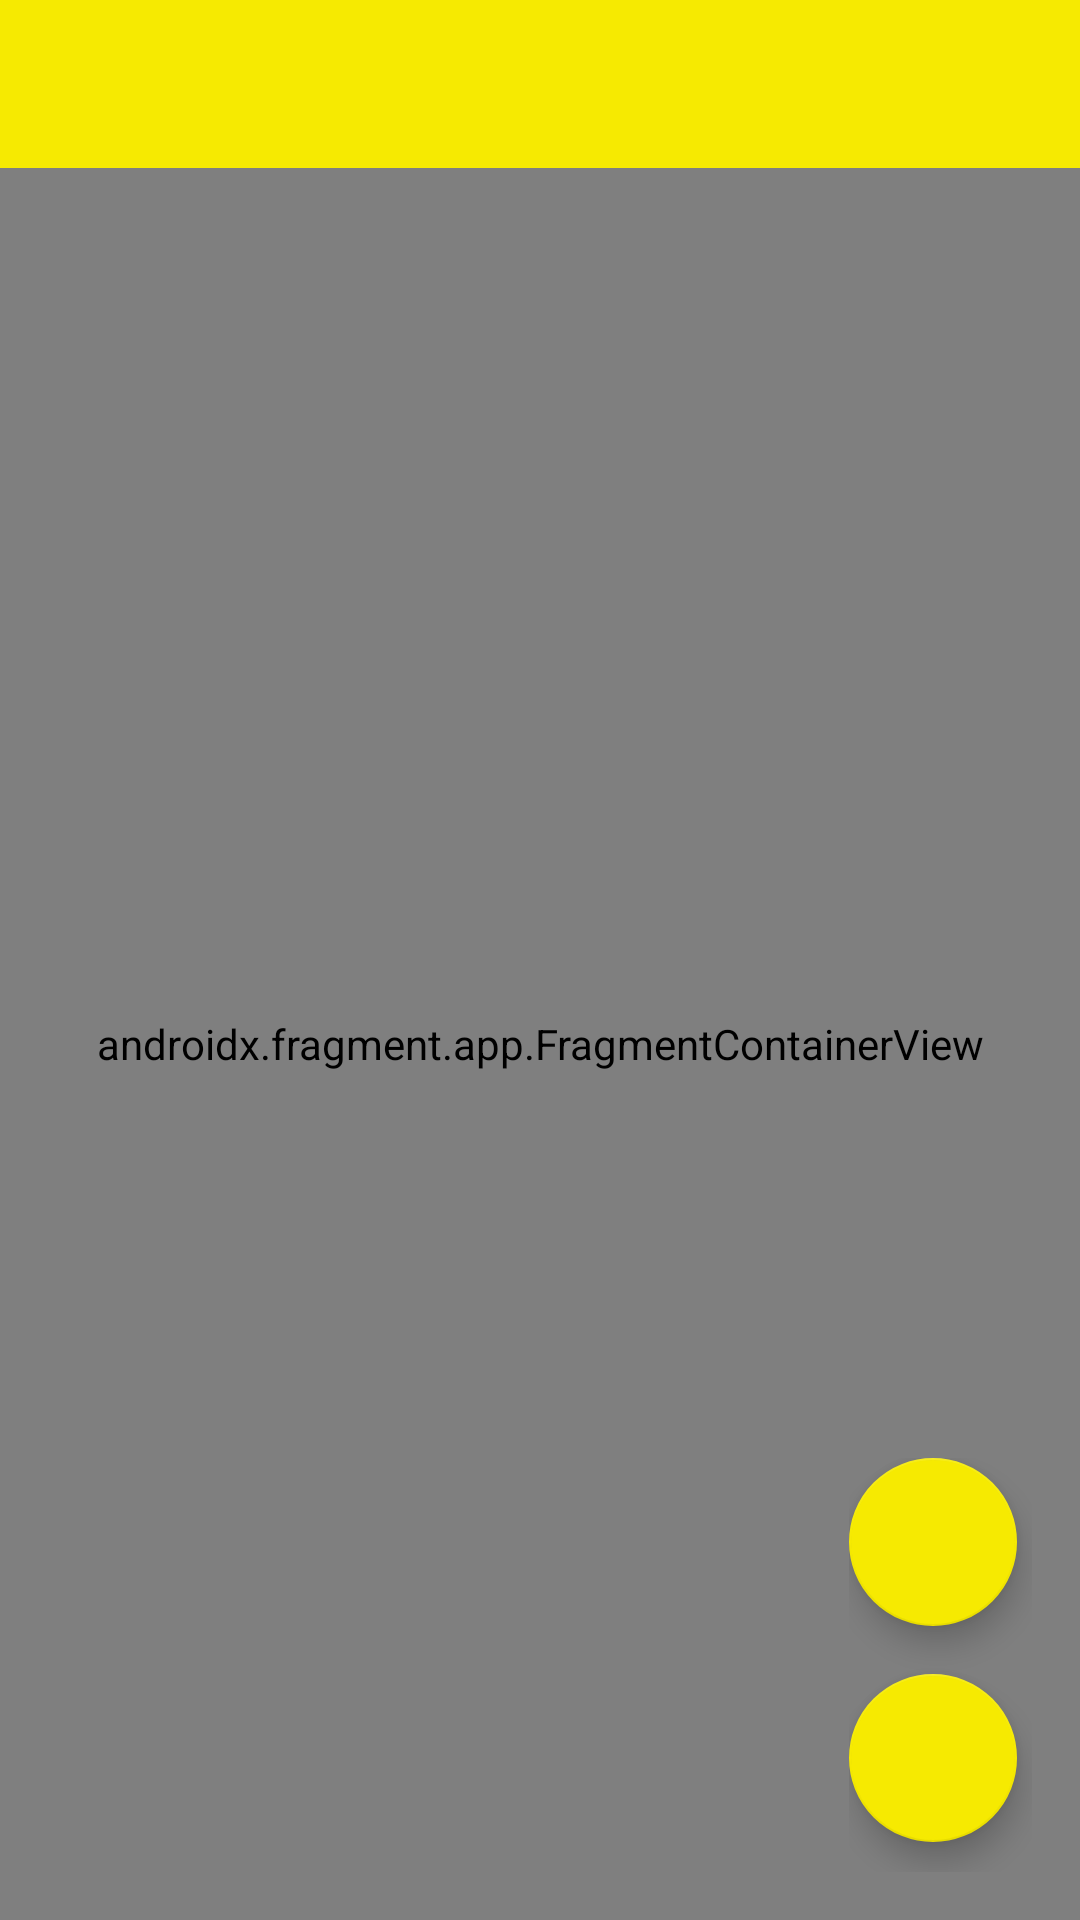

Reconstruct the res/layout file that produces this screen, plus the resources it refers to.
<!-- AndroidManifest.xml: application theme Theme.Demo -->
<!-- res/layout/main_fragment.xml -->
<?xml version="1.0" encoding="utf-8"?>
<androidx.coordinatorlayout.widget.CoordinatorLayout xmlns:android="http://schemas.android.com/apk/res/android"
  xmlns:app="http://schemas.android.com/apk/res-auto"
  android:layout_width="match_parent"
  android:layout_height="match_parent"
  android:id="@+id/main_layout"
  app:layout_behavior="@string/appbar_scrolling_view_behavior">



  <androidx.fragment.app.FragmentContainerView
    android:id="@+id/nav_host_fragment"
    android:name="androidx.navigation.fragment.NavHostFragment"
    android:layout_width="match_parent"
    android:layout_height="match_parent"
    app:defaultNavHost="true"
    app:layout_behavior="@string/appbar_scrolling_view_behavior"
    app:layout_constraintBottom_toBottomOf="parent"
    app:layout_constraintLeft_toLeftOf="parent"
    app:layout_constraintRight_toRightOf="parent"
    app:layout_constraintTop_toTopOf="parent"
    app:navGraph="@navigation/nav_main_graph" />

  <com.google.android.material.appbar.AppBarLayout
    android:id="@+id/actionBar"
    android:layout_width="match_parent"
    android:layout_height="wrap_content"
    android:elevation="0dp"
    android:theme="@style/ThemeOverlay.AppCompat.ActionBar"
    app:elevation="0dp">

    <androidx.appcompat.widget.Toolbar
      android:id="@+id/toolbar"
      android:layout_width="match_parent"
      android:layout_height="?attr/actionBarSize"
      android:theme="@style/ThemeOverlay.AppCompat.ActionBar" />

  </com.google.android.material.appbar.AppBarLayout>

  <LinearLayout
    android:layout_width="wrap_content"
    android:layout_height="wrap_content"
    android:layout_gravity="end|bottom"
    android:orientation="vertical"
    android:layout_margin="16dp">
    <com.google.android.material.floatingactionbutton.FloatingActionButton
      android:id="@+id/fab_map"
      android:layout_width="wrap_content"
      android:layout_height="wrap_content"
      android:contentDescription="@null"
      android:src="@drawable/ic_baseline_map_24"
      android:elevation="5dp"
      android:layout_marginBottom="16dp"
      android:layout_marginEnd="5dp"
      app:layout_anchorGravity="top|center"
      app:layout_constraintBottom_toTopOf="@id/fab_list"
      app:layout_constraintEnd_toEndOf="parent" />
    <com.google.android.material.floatingactionbutton.FloatingActionButton
      android:id="@+id/fab_list"
      android:layout_width="wrap_content"
      android:layout_height="wrap_content"
      android:contentDescription="@null"
      android:src="@drawable/ic_baseline_list_24"
      android:layout_gravity="bottom|end"
      app:layout_anchor="@id/fab_map"
      android:layout_marginBottom="10dp"
      android:layout_marginEnd="5dp"
      app:layout_anchorGravity="bottom|right|end"
      app:layout_constraintBottom_toBottomOf="parent"
      app:layout_constraintEnd_toEndOf="parent" />


  </LinearLayout>

</androidx.coordinatorlayout.widget.CoordinatorLayout>
<!-- resources referenced by this layout -->
<resources>
  <style name="Theme.Demo" parent="Theme.MaterialComponents.DayNight.DarkActionBar">
      
      <item name="colorPrimary">@color/greyp_yellow</item>
      <item name="colorPrimaryVariant">@color/greyp_yellow</item>
      <item name="colorOnPrimary">@color/black</item>
      
      <item name="colorSecondary">@color/greyp_yellow</item>
      <item name="colorSecondaryVariant">@color/greyp_yellow</item>
      <item name="colorOnSecondary">@color/black</item>
      
      <item name="android:statusBarColor" tools:targetApi="l">?attr/colorPrimaryVariant</item>
      
      <item name="titleTextColor">@color/black</item>
      <item name="actionMenuTextColor">@color/black</item>
    </style>
  <color name="greyp_yellow">#F6EA01</color>
  <color name="black">#FF000000</color>
</resources>
